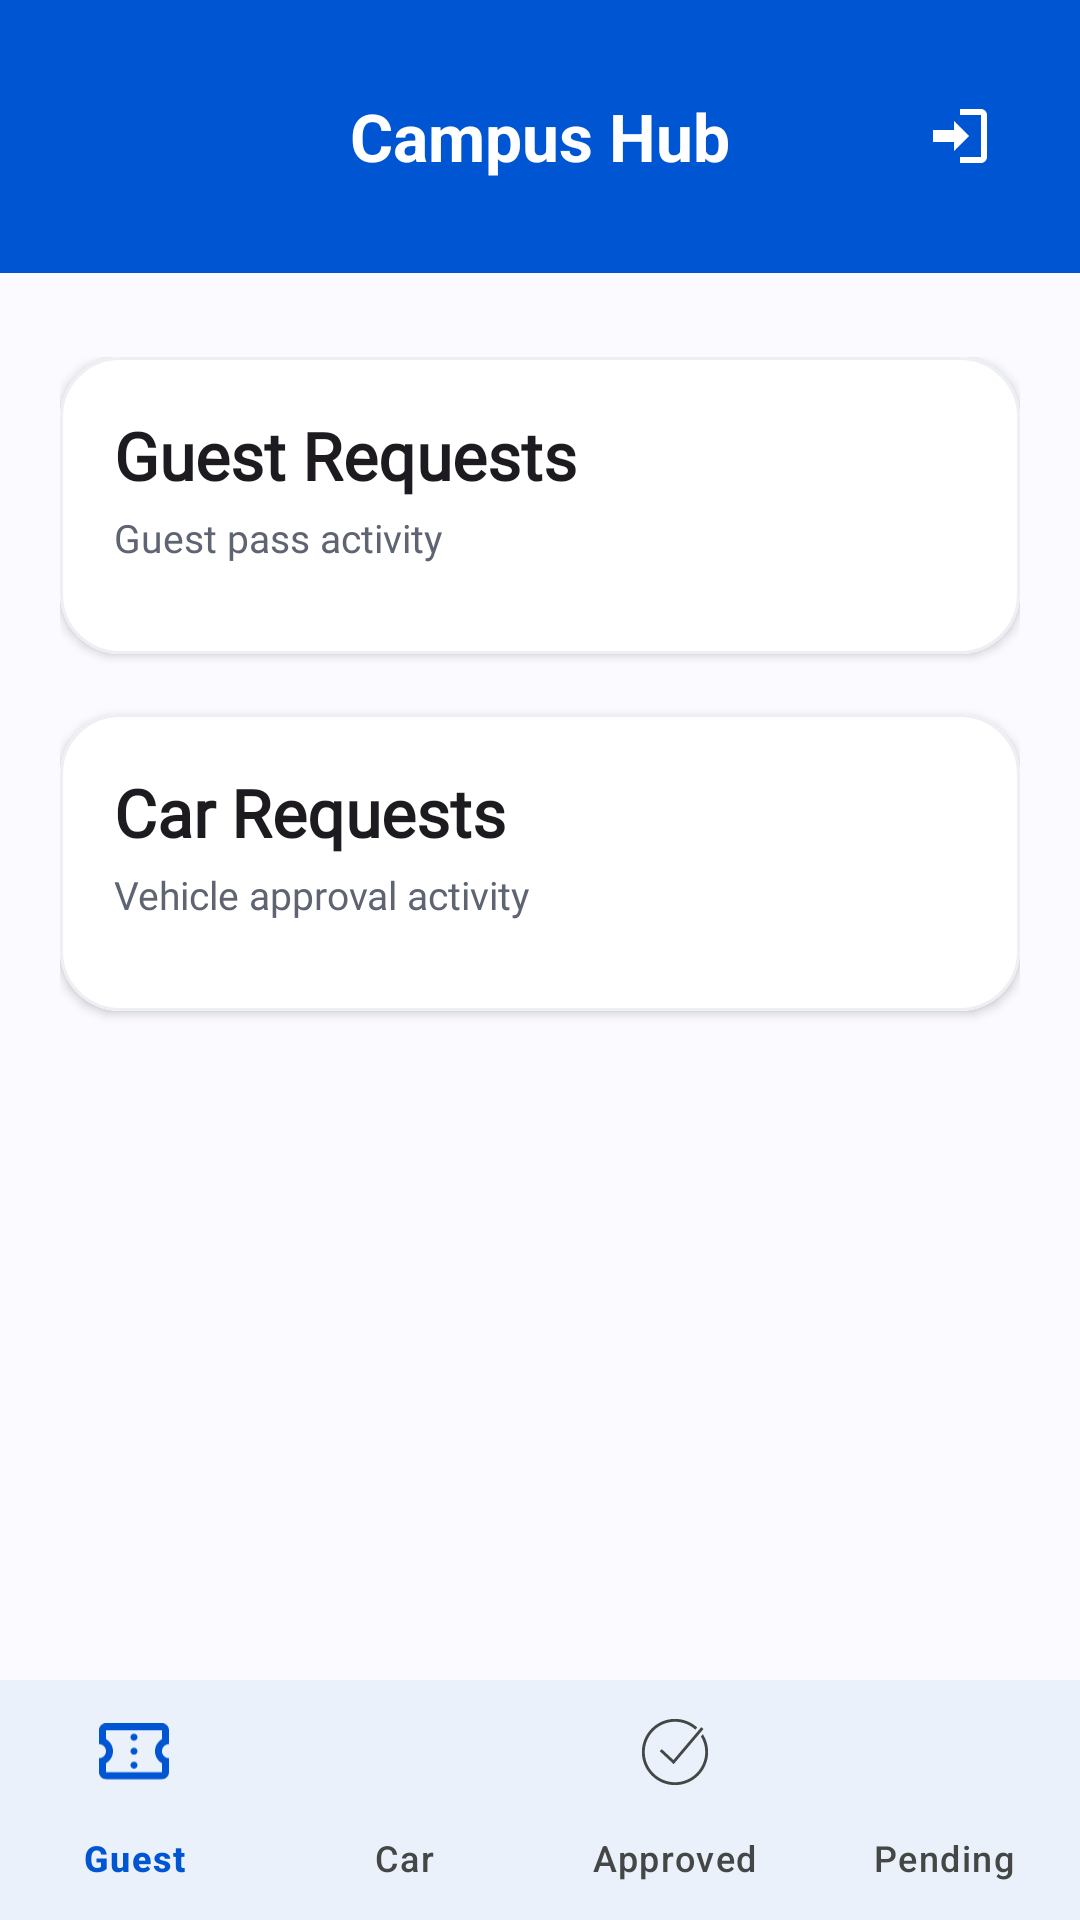

This screen was rendered from an Android layout file. Write that file and the resources it references.
<!-- AndroidManifest.xml: application theme Theme.SE_proj -->
<!-- res/layout/activity_faculty_requests.xml -->
<?xml version="1.0" encoding="utf-8"?>
<androidx.constraintlayout.widget.ConstraintLayout xmlns:android="http://schemas.android.com/apk/res/android"
    xmlns:app="http://schemas.android.com/apk/res-auto"
    xmlns:tools="http://schemas.android.com/tools"
    android:layout_width="match_parent"
    android:layout_height="match_parent"
    android:background="#FBFAFF"
    tools:context=".FacultyRequestsActivity">

    <com.google.android.material.appbar.AppBarLayout
        android:id="@+id/appBarLayout"
        android:layout_width="match_parent"
        android:layout_height="wrap_content"
        android:background="@color/campus_blue_primary"
        app:elevation="0dp"
        app:layout_constraintTop_toTopOf="parent"
        app:liftOnScroll="false"
        android:stateListAnimator="@null">

        <com.google.android.material.appbar.MaterialToolbar
            android:id="@+id/toolbar"
            android:layout_width="match_parent"
            android:layout_height="91dp"
            app:title="Campus Hub"
            app:titleCentered="true"
            app:titleTextColor="@color/white">

            <ImageButton
                android:id="@+id/facultyLogoutButton"
                android:layout_width="48dp"
                android:layout_height="48dp"
                android:layout_gravity="end|center_vertical"
                android:layout_marginEnd="16dp"
                android:background="?attr/selectableItemBackgroundBorderless"
                android:contentDescription="Logout"
                android:padding="12dp"
                android:src="@drawable/ic_logout"
                app:tint="@color/white" />
        </com.google.android.material.appbar.MaterialToolbar>
    </com.google.android.material.appbar.AppBarLayout>

    <androidx.core.widget.NestedScrollView
        android:layout_width="match_parent"
        android:layout_height="0dp"
        android:clipToPadding="false"
        android:fillViewport="true"
        app:layout_constraintBottom_toTopOf="@id/bottomNavigation"
        app:layout_constraintTop_toBottomOf="@id/appBarLayout">

        <LinearLayout
            android:layout_width="match_parent"
            android:layout_height="wrap_content"
            android:orientation="vertical"
            android:paddingHorizontal="20dp"
            android:paddingTop="28dp"
            android:paddingBottom="28dp">

            <com.google.android.material.card.MaterialCardView
                android:layout_width="match_parent"
                android:layout_height="wrap_content"
                android:backgroundTint="#FFFFFF"
                app:cardBackgroundColor="#FFFFFF"
                app:cardCornerRadius="20dp"
                app:cardElevation="2dp"
                app:strokeColor="#ECEFF4"
                app:strokeWidth="1dp">

                <LinearLayout
                    android:layout_width="match_parent"
                    android:layout_height="wrap_content"
                    android:background="#FFFFFF"
                    android:orientation="vertical"
                    android:padding="18dp">

                    <TextView
                        android:id="@+id/tvGuestRequestsTitle"
                        android:layout_width="wrap_content"
                        android:layout_height="wrap_content"
                        android:fontFamily="@font/inter_variablefont_opsz_wght"
                        android:text="Guest Requests"
                        android:textColor="#1D1B20"
                        android:textSize="22sp"
                        android:textStyle="bold" />

                    <TextView
                        android:layout_width="wrap_content"
                        android:layout_height="wrap_content"
                        android:layout_marginTop="4dp"
                        android:fontFamily="@font/inter_variablefont_opsz_wght"
                        android:text="Guest pass activity"
                        android:textColor="#5F6472"
                        android:textSize="13sp" />

                    <TextView
                        android:id="@+id/tvEmptyGuestRequests"
                        android:layout_width="match_parent"
                        android:layout_height="wrap_content"
                        android:layout_marginTop="16dp"
                        android:background="@drawable/bg_admin_empty_dashed"
                        android:fontFamily="@font/inter_variablefont_opsz_wght"
                        android:gravity="center"
                        android:paddingHorizontal="18dp"
                        android:paddingVertical="32dp"
                        android:text="No guest requests submitted yet."
                        android:textColor="#5F6472"
                        android:textSize="14sp"
                        android:visibility="gone" />

                    <androidx.recyclerview.widget.RecyclerView
                        android:id="@+id/rvRequests"
                        android:layout_width="match_parent"
                        android:layout_height="wrap_content"
                        android:clipToPadding="false"
                        android:nestedScrollingEnabled="false"
                        android:paddingTop="12dp"
                        tools:itemCount="2"
                        tools:listitem="@layout/item_faculty_request" />
                </LinearLayout>
            </com.google.android.material.card.MaterialCardView>

            <com.google.android.material.card.MaterialCardView
                android:layout_width="match_parent"
                android:layout_height="wrap_content"
                android:layout_marginTop="20dp"
                android:backgroundTint="#FFFFFF"
                app:cardBackgroundColor="#FFFFFF"
                app:cardCornerRadius="20dp"
                app:cardElevation="2dp"
                app:strokeColor="#ECEFF4"
                app:strokeWidth="1dp">

                <LinearLayout
                    android:layout_width="match_parent"
                    android:layout_height="wrap_content"
                    android:background="#FFFFFF"
                    android:orientation="vertical"
                    android:padding="18dp">

                    <TextView
                        android:id="@+id/tvCarRequestsTitle"
                        android:layout_width="wrap_content"
                        android:layout_height="wrap_content"
                        android:fontFamily="@font/inter_variablefont_opsz_wght"
                        android:text="Car Requests"
                        android:textColor="#1D1B20"
                        android:textSize="22sp"
                        android:textStyle="bold" />

                    <TextView
                        android:layout_width="wrap_content"
                        android:layout_height="wrap_content"
                        android:layout_marginTop="4dp"
                        android:fontFamily="@font/inter_variablefont_opsz_wght"
                        android:text="Vehicle approval activity"
                        android:textColor="#5F6472"
                        android:textSize="13sp" />

                    <TextView
                        android:id="@+id/tvEmptyCarRequests"
                        android:layout_width="match_parent"
                        android:layout_height="wrap_content"
                        android:layout_marginTop="16dp"
                        android:background="@drawable/bg_admin_empty_dashed"
                        android:fontFamily="@font/inter_variablefont_opsz_wght"
                        android:gravity="center"
                        android:paddingHorizontal="18dp"
                        android:paddingVertical="32dp"
                        android:text="No car registration requests submitted yet."
                        android:textColor="#5F6472"
                        android:textSize="14sp"
                        android:visibility="gone" />

                    <androidx.recyclerview.widget.RecyclerView
                        android:id="@+id/rvCarRequests"
                        android:layout_width="match_parent"
                        android:layout_height="wrap_content"
                        android:clipToPadding="false"
                        android:nestedScrollingEnabled="false"
                        android:paddingTop="12dp"
                        tools:itemCount="2"
                        tools:listitem="@layout/item_pending_car_request" />
                </LinearLayout>
            </com.google.android.material.card.MaterialCardView>

        </LinearLayout>
    </androidx.core.widget.NestedScrollView>

    <com.google.android.material.bottomnavigation.BottomNavigationView
        android:id="@+id/bottomNavigation"
        android:layout_width="match_parent"
        android:layout_height="wrap_content"
        android:background="@color/white"
        app:itemIconTint="@color/nav_item_selector"
        app:itemTextColor="@color/nav_item_selector"
        app:labelVisibilityMode="labeled"
        app:layout_constraintBottom_toBottomOf="parent"
        app:menu="@menu/faculty_nav_menu" />

</androidx.constraintlayout.widget.ConstraintLayout>
<!-- res/layout/item_faculty_request.xml (included above) -->
<?xml version="1.0" encoding="utf-8"?>
<com.google.android.material.card.MaterialCardView xmlns:android="http://schemas.android.com/apk/res/android"
    xmlns:app="http://schemas.android.com/apk/res-auto"
    xmlns:tools="http://schemas.android.com/tools"
    android:layout_width="match_parent"
    android:layout_height="wrap_content"
    android:layout_marginVertical="8dp"
    android:backgroundTint="#FFFFFF"
    app:cardBackgroundColor="#FFFFFF"
    app:cardCornerRadius="18dp"
    app:cardElevation="1dp"
    app:strokeColor="#ECEFF4"
    app:strokeWidth="1dp">

    <LinearLayout
        android:layout_width="match_parent"
        android:layout_height="wrap_content"
        android:background="#FFFFFF"
        android:orientation="vertical"
        android:padding="16dp">

        <LinearLayout
            android:layout_width="match_parent"
            android:layout_height="wrap_content"
            android:gravity="center_vertical"
            android:orientation="horizontal">

            <TextView
                android:id="@+id/tvGuestName"
                android:layout_width="0dp"
                android:layout_height="wrap_content"
                android:layout_weight="1"
                android:fontFamily="@font/inter_variablefont_opsz_wght"
                android:textColor="@color/text_color_primary"
                android:textSize="16sp"
                android:textStyle="bold"
                tools:text="John Doe" />

            <com.google.android.material.chip.Chip
                android:id="@+id/chipStatus"
                android:layout_width="wrap_content"
                android:layout_height="wrap_content"
                android:fontFamily="@font/inter_variablefont_opsz_wght"
                android:textColor="@color/status_approved_text"
                app:chipBackgroundColor="@color/status_approved_bg"
                app:chipStrokeWidth="0dp"
                tools:text="APPROVED" />
        </LinearLayout>

        <TextView
            android:id="@+id/tvVisitInfo"
            android:layout_width="match_parent"
            android:layout_height="wrap_content"
            android:layout_marginTop="8dp"
            android:fontFamily="@font/inter_variablefont_opsz_wght"
            android:textColor="@color/text_color_secondary"
            android:textSize="13sp"
            tools:text="25 Oct 2023 | 09:00 - 11:00" />

        <LinearLayout
            android:layout_width="match_parent"
            android:layout_height="wrap_content"
            android:layout_marginTop="16dp"
            android:orientation="horizontal">

            <com.google.android.material.button.MaterialButton
                android:id="@+id/btnEdit"
                style="@style/Widget.Material3.Button.TonalButton"
                android:layout_width="0dp"
                android:layout_height="wrap_content"
                android:layout_weight="1"
                android:fontFamily="@font/inter_variablefont_opsz_wght"
                android:text="Edit Time"
                android:textAllCaps="false"
                app:backgroundTint="#EDE7FF"
                app:cornerRadius="14dp" />

            <View
                android:layout_width="12dp"
                android:layout_height="0dp" />

            <com.google.android.material.button.MaterialButton
                android:id="@+id/btnCancel"
                style="@style/Widget.Material3.Button.TonalButton"
                android:layout_width="0dp"
                android:layout_height="wrap_content"
                android:layout_weight="1"
                android:fontFamily="@font/inter_variablefont_opsz_wght"
                android:text="Cancel Pass"
                android:textAllCaps="false"
                android:textColor="@color/status_alert_red"
                app:backgroundTint="#FFF0F0"
                app:cornerRadius="14dp" />

        </LinearLayout>
    </LinearLayout>
</com.google.android.material.card.MaterialCardView>
<!-- res/layout/item_pending_car_request.xml (included above) -->
<?xml version="1.0" encoding="utf-8"?>
<com.google.android.material.card.MaterialCardView xmlns:android="http://schemas.android.com/apk/res/android"
    xmlns:app="http://schemas.android.com/apk/res-auto"
    xmlns:tools="http://schemas.android.com/tools"
    android:layout_width="match_parent"
    android:layout_height="wrap_content"
    android:layout_marginVertical="8dp"
    android:backgroundTint="#FFFFFF"
    app:cardBackgroundColor="#FFFFFF"
    app:cardCornerRadius="18dp"
    app:cardElevation="1dp"
    app:strokeColor="#ECEFF4"
    app:strokeWidth="1dp">

    <LinearLayout
        android:layout_width="match_parent"
        android:layout_height="wrap_content"
        android:background="#FFFFFF"
        android:gravity="center_vertical"
        android:orientation="horizontal"
        android:padding="16dp">

        <LinearLayout
            android:layout_width="0dp"
            android:layout_height="wrap_content"
            android:layout_weight="1"
            android:orientation="vertical">

            <TextView
                android:id="@+id/tvPendingPlate"
                android:layout_width="wrap_content"
                android:layout_height="wrap_content"
                android:fontFamily="@font/inter_variablefont_opsz_wght"
                android:textColor="@color/text_color_primary"
                android:textSize="16sp"
                android:textStyle="bold"
                tools:text="ABC-1234" />

            <TextView
                android:id="@+id/tvPendingModel"
                android:layout_width="wrap_content"
                android:layout_height="wrap_content"
                android:layout_marginTop="2dp"
                android:fontFamily="@font/inter_variablefont_opsz_wght"
                android:textColor="@color/text_color_secondary"
                android:textSize="13sp"
                tools:text="Honda Civic 2019" />

        </LinearLayout>

        <com.google.android.material.chip.Chip
            android:id="@+id/chipPendingStatus"
            android:layout_width="wrap_content"
            android:layout_height="wrap_content"
            android:layout_marginEnd="8dp"
            android:fontFamily="@font/inter_variablefont_opsz_wght"
            app:chipStrokeWidth="0dp"
            tools:text="PENDING" />

        <com.google.android.material.button.MaterialButton
            android:id="@+id/btnCancelRequest"
            style="@style/Widget.Material3.Button.TextButton"
            android:layout_width="wrap_content"
            android:layout_height="wrap_content"
            android:fontFamily="@font/inter_variablefont_opsz_wght"
            android:minWidth="0dp"
            android:paddingHorizontal="8dp"
            android:text="Cancel"
            android:textAllCaps="false"
            android:textColor="@color/status_alert_red" />

    </LinearLayout>
</com.google.android.material.card.MaterialCardView>
<!-- resources referenced by this layout -->
<resources>
  <color name="campus_blue_primary">#0056D2</color>
  <color name="status_alert_red">#EA4335</color>
  <color name="status_approved_bg">#E8F5E9</color>
  <color name="status_approved_text">#1B5E20</color>
  <color name="text_color_primary">#1D1B20</color>
  <color name="text_color_secondary">#79747E</color>
  <color name="white">#FFFFFFFF</color>
  <!-- drawable bg_admin_empty_dashed (drawable) -->
  <?xml version="1.0" encoding="utf-8"?>
  <shape xmlns:android="http://schemas.android.com/apk/res/android"
      android:shape="rectangle">
      <corners android:radius="22dp" />
      <solid android:color="#00FFFFFF" />
      <stroke
          android:width="1dp"
          android:color="#D9C8F8"
          android:dashWidth="4dp"
          android:dashGap="4dp" />
  </shape>
  <!-- drawable ic_logout (drawable) -->
  <vector xmlns:android="http://schemas.android.com/apk/res/android"
      android:width="24dp"
      android:height="24dp"
      android:viewportWidth="24"
      android:viewportHeight="24">
      <path
          android:fillColor="#000000"
          android:pathData="M10,17v-3H3v-4h7V7l5,5 -5,5zM12,3h7c1.1,0 2,0.9 2,2v14c0,1.1 -0.9,2 -2,2h-7v-2h7V5h-7V3z" />
  </vector>
  <style name="Theme.SE_proj" parent="Base.Theme.SE_proj" />
  <color name="campus_blue_light">#D3E3FD</color>
  <color name="secondary_purple">#625B71</color>
  <color name="secondary_container">#E8DEF8</color>
  <color name="on_secondary_container">#1D192B</color>
  <color name="border_color">#CAC4D0</color>
  <style name="TextAppearance.App.HeadlineLarge" parent="TextAppearance.Material3.HeadlineLarge">
          <item name="android:textStyle">bold</item>
          <item name="android:textColor">@color/text_color_primary</item>
      </style>
  <style name="TextAppearance.App.TitleLarge" parent="TextAppearance.Material3.TitleLarge">
          <item name="android:textStyle">bold</item>
          <item name="android:textColor">@color/text_color_primary</item>
      </style>
  <style name="TextAppearance.App.BodyMedium" parent="TextAppearance.Material3.BodyMedium">
          <item name="android:textColor">@color/text_color_secondary</item>
      </style>
  <style name="ShapeAppearance.App.LargeComponent" parent="ShapeAppearance.Material3.LargeComponent">
          <item name="cornerSize">28dp</item>
      </style>
  <style name="ShapeAppearance.App.MediumComponent" parent="ShapeAppearance.Material3.MediumComponent">
          <item name="cornerSize">16dp</item>
      </style>
  <style name="ShapeAppearance.App.SmallComponent" parent="ShapeAppearance.Material3.SmallComponent">
          <item name="cornerSize">12dp</item>
      </style>
  <style name="Widget.App.Button" parent="Widget.Material3.Button">
          <item name="shapeAppearance">@style/ShapeAppearance.App.LargeComponent</item>
          <item name="android:paddingTop">14dp</item>
          <item name="android:paddingBottom">14dp</item>
          <item name="android:insetTop">0dp</item>
          <item name="android:insetBottom">0dp</item>
          <item name="android:textAllCaps">false</item>
          <item name="android:textSize">16sp</item>
      </style>
  <style name="Widget.App.TextInputLayout" parent="Widget.Material3.TextInputLayout.OutlinedBox">
          <item name="shapeAppearance">@style/ShapeAppearance.App.SmallComponent</item>
          <item name="boxStrokeColor">@color/campus_blue_primary</item>
          <item name="hintTextColor">@color/campus_blue_primary</item>
          <item name="boxStrokeWidth">1dp</item>
          <item name="boxStrokeWidthFocused">2dp</item>
      </style>
</resources>
